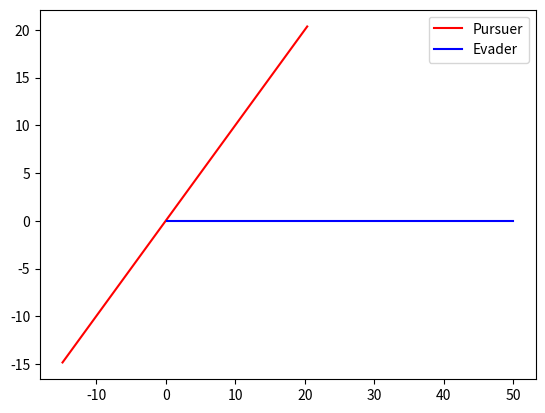
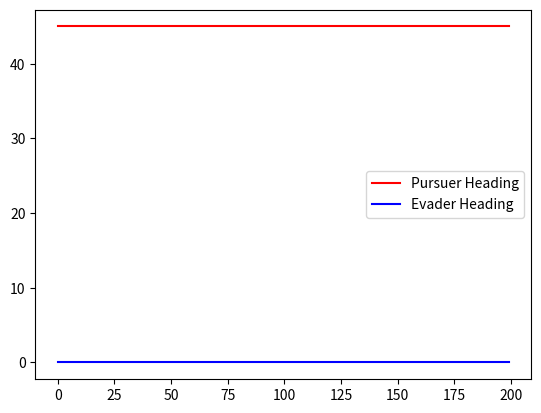

Write the Python code that produced these figures, in order.
"""
Step 1: First Principles
- Create a Pursuit Algorithm that will will chase a target in a 2D plane.
- The target will move in a straight line at a constant speed.

Step 2: Make it better
- How can we adjust velocity
- How can we adjust the control of the pursuer with constraints

Step 3: Make it even better
- How can we implement this in a class

"""
import numpy as np
import pandas as pd
import matplotlib.pyplot as plt
import copy

from typing import List

CAPTURE_DISTANCE: float = 2.0
EVADER_VELOCITY: float = 5.0


def pure_pursuit_algorithm(pursuer_position: np.ndarray,
                           target_position: np.ndarray) -> tuple:
    """
    Implement the pursuit algorithm
    It will return the heading command for the pursuer
    and a velocity command (magnitude) for now keep velocity constant

    """
    # Calculate the heading command
    heading_cmd = 0.0
    vel_cmd = 5.0

    return vel_cmd, heading_cmd


def is_close(pursuer_position: np.ndarray,
             target_position: np.ndarray) -> bool:
    """
    Check if the pursuer is close to the target
    return True if close
    """

    pass


def move(position: np.ndarray,
         velocity: np.ndarray,
         heading_cmd_rad: float,
         dt: float) -> np.ndarray:
    """
    Move the position of the target based on the velocity and time.
    Position is a 2d array that consists of x, y, and heading
    """
    position[0] += velocity * np.cos(position[2]) * dt
    position[1] += velocity * np.sin(position[2]) * dt
    position[2] += heading_cmd_rad * dt

    return position


def plot_simulation(history_pursuer: List[np.ndarray],
                    history_evader: List[np.ndarray]) -> None:
    """
    Plot the simulation
    """
    fig, ax = plt.subplots()
    ax.plot([x[0] for x in history_pursuer],
            [x[1] for x in history_pursuer],
            label='Pursuer',
            color='red')
    ax.plot([x[0] for x in history_evader],
            [x[1] for x in history_evader],
            label='Evader',
            color='blue')

    ax.legend()

    # plots the velocity and heading
    fig, ax = plt.subplots()
    ax.plot([np.rad2deg(x[2]) for x in history_pursuer],
            label='Pursuer Heading',
            color='red')
    ax.plot([np.rad2deg(x[2]) for x in history_evader],
            label='Evader Heading',
            color='blue')
    ax.legend()


def sim() -> None:

    dt: float = 0.05
    start_time: float = 0.0
    end_time: float = 10.0

    pursuer_position: np.array = np.array([-15.0,
                                           -15.0,
                                           np.deg2rad(45.0)])

    evader_position: np.array = np.array([0.0,
                                          0.0,
                                          np.deg2rad(0.0)])

    num_steps = int((end_time - start_time) / dt)

    history_pursuer = []
    history_evader = []

    for i in range(num_steps):

        # Implement the correct pursuit algorithm HERE
        vel_cmd, heading_cmd_rad = pure_pursuit_algorithm(
            pursuer_position, evader_position)

        pursuer_position = move(pursuer_position,
                                vel_cmd,
                                heading_cmd_rad,
                                dt)

        evader_position = move(evader_position,
                               EVADER_VELOCITY,
                               0.0,
                               dt)

        history_evader.append(copy.deepcopy(evader_position))
        history_pursuer.append(copy.deepcopy(pursuer_position))

        # Implement the correct logic to check if the pursuer has captured the evader
        if is_close(pursuer_position, evader_position):
            print("Captured")
            break

    # logging data to plot
    df = pd.DataFrame(history_pursuer, columns=['x', 'y', 'heading'])
    df.to_csv('pursuer.csv', index=False)

    df = pd.DataFrame(history_evader, columns=['x', 'y', 'heading'])
    df.to_csv('evader.csv', index=False)

    plot_simulation(history_pursuer, history_evader)
    plt.show()


if __name__ == '__main__':
    sim()
